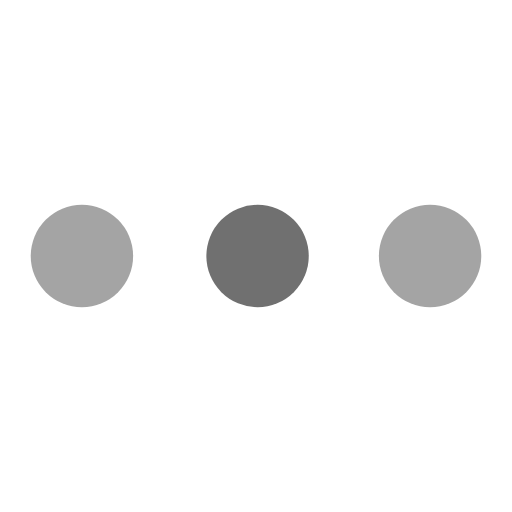
t = 0.00 s
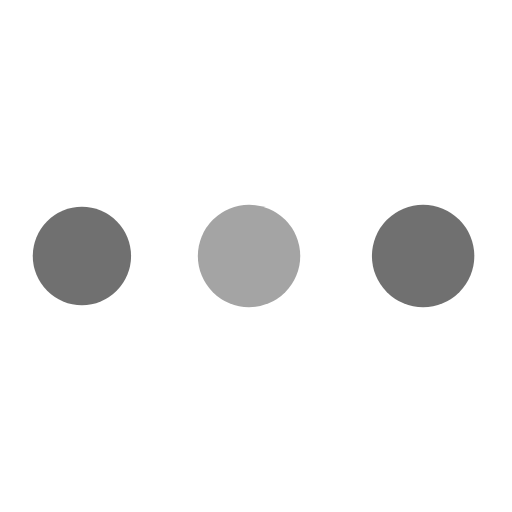
t = 0.51 s
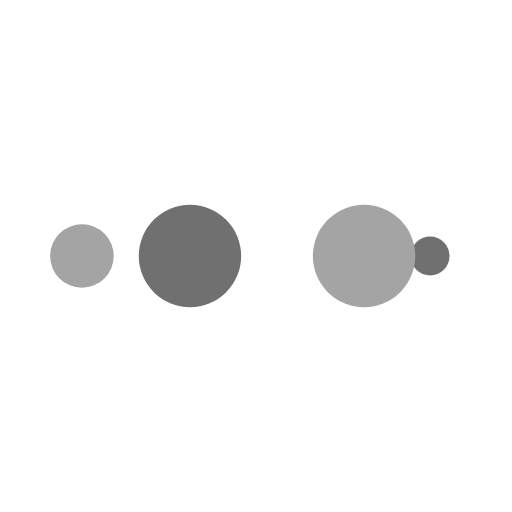
t = 0.85 s
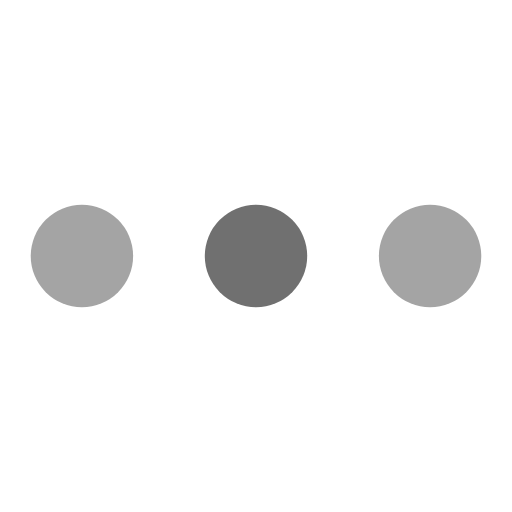
t = 1.35 s
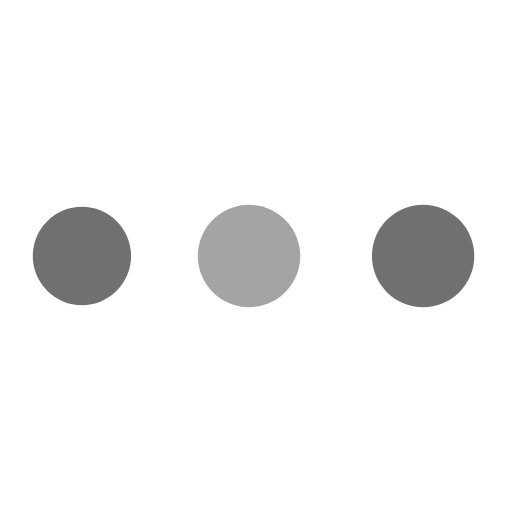
t = 1.86 s
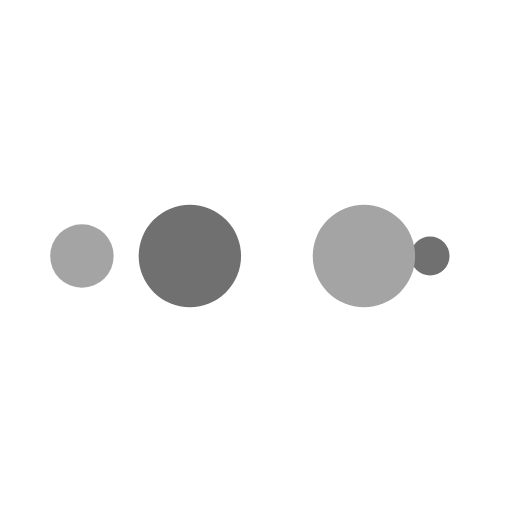
t = 2.20 s

The animated SVG that drew these frames (rendered in a browser with its animation timeline set to each time). Animation: 10 SMIL elements (animate=10); one cycle of 2.70 s, repeats indefinitely.

<?xml version="1.0" encoding="utf-8"?>
<svg xmlns="http://www.w3.org/2000/svg" xmlns:xlink="http://www.w3.org/1999/xlink" style="margin: auto; background: none; display: block; shape-rendering: auto;" width="100px" height="100px" viewBox="0 0 100 100" preserveAspectRatio="xMidYMid">
<circle cx="84" cy="50" r="10" fill="#a4a4a4">
    <animate attributeName="r" repeatCount="indefinite" dur="0.6756756756756757s" calcMode="spline" keyTimes="0;1" values="10;0" keySplines="0 0.5 0.5 1" begin="0s"></animate>
    <animate attributeName="fill" repeatCount="indefinite" dur="2.7027027027027026s" calcMode="discrete" keyTimes="0;0.25;0.5;0.75;1" values="#a4a4a4;#707070;#a4a4a4;#707070;#a4a4a4" begin="0s"></animate>
</circle><circle cx="16" cy="50" r="10" fill="#a4a4a4">
  <animate attributeName="r" repeatCount="indefinite" dur="2.7027027027027026s" calcMode="spline" keyTimes="0;0.25;0.5;0.75;1" values="0;0;10;10;10" keySplines="0 0.5 0.5 1;0 0.5 0.5 1;0 0.5 0.5 1;0 0.5 0.5 1" begin="0s"></animate>
  <animate attributeName="cx" repeatCount="indefinite" dur="2.7027027027027026s" calcMode="spline" keyTimes="0;0.25;0.5;0.75;1" values="16;16;16;50;84" keySplines="0 0.5 0.5 1;0 0.5 0.5 1;0 0.5 0.5 1;0 0.5 0.5 1" begin="0s"></animate>
</circle><circle cx="50" cy="50" r="10" fill="#707070">
  <animate attributeName="r" repeatCount="indefinite" dur="2.7027027027027026s" calcMode="spline" keyTimes="0;0.25;0.5;0.75;1" values="0;0;10;10;10" keySplines="0 0.5 0.5 1;0 0.5 0.5 1;0 0.5 0.5 1;0 0.5 0.5 1" begin="-0.6756756756756757s"></animate>
  <animate attributeName="cx" repeatCount="indefinite" dur="2.7027027027027026s" calcMode="spline" keyTimes="0;0.25;0.5;0.75;1" values="16;16;16;50;84" keySplines="0 0.5 0.5 1;0 0.5 0.5 1;0 0.5 0.5 1;0 0.5 0.5 1" begin="-0.6756756756756757s"></animate>
</circle><circle cx="84" cy="50" r="10" fill="#a4a4a4">
  <animate attributeName="r" repeatCount="indefinite" dur="2.7027027027027026s" calcMode="spline" keyTimes="0;0.25;0.5;0.75;1" values="0;0;10;10;10" keySplines="0 0.5 0.5 1;0 0.5 0.5 1;0 0.5 0.5 1;0 0.5 0.5 1" begin="-1.3513513513513513s"></animate>
  <animate attributeName="cx" repeatCount="indefinite" dur="2.7027027027027026s" calcMode="spline" keyTimes="0;0.25;0.5;0.75;1" values="16;16;16;50;84" keySplines="0 0.5 0.5 1;0 0.5 0.5 1;0 0.5 0.5 1;0 0.5 0.5 1" begin="-1.3513513513513513s"></animate>
</circle><circle cx="16" cy="50" r="10" fill="#707070">
  <animate attributeName="r" repeatCount="indefinite" dur="2.7027027027027026s" calcMode="spline" keyTimes="0;0.25;0.5;0.75;1" values="0;0;10;10;10" keySplines="0 0.5 0.5 1;0 0.5 0.5 1;0 0.5 0.5 1;0 0.5 0.5 1" begin="-2.027027027027027s"></animate>
  <animate attributeName="cx" repeatCount="indefinite" dur="2.7027027027027026s" calcMode="spline" keyTimes="0;0.25;0.5;0.75;1" values="16;16;16;50;84" keySplines="0 0.5 0.5 1;0 0.5 0.5 1;0 0.5 0.5 1;0 0.5 0.5 1" begin="-2.027027027027027s"></animate>
</circle>
<!-- [ldio] generated by https://loading.io/ --></svg>
